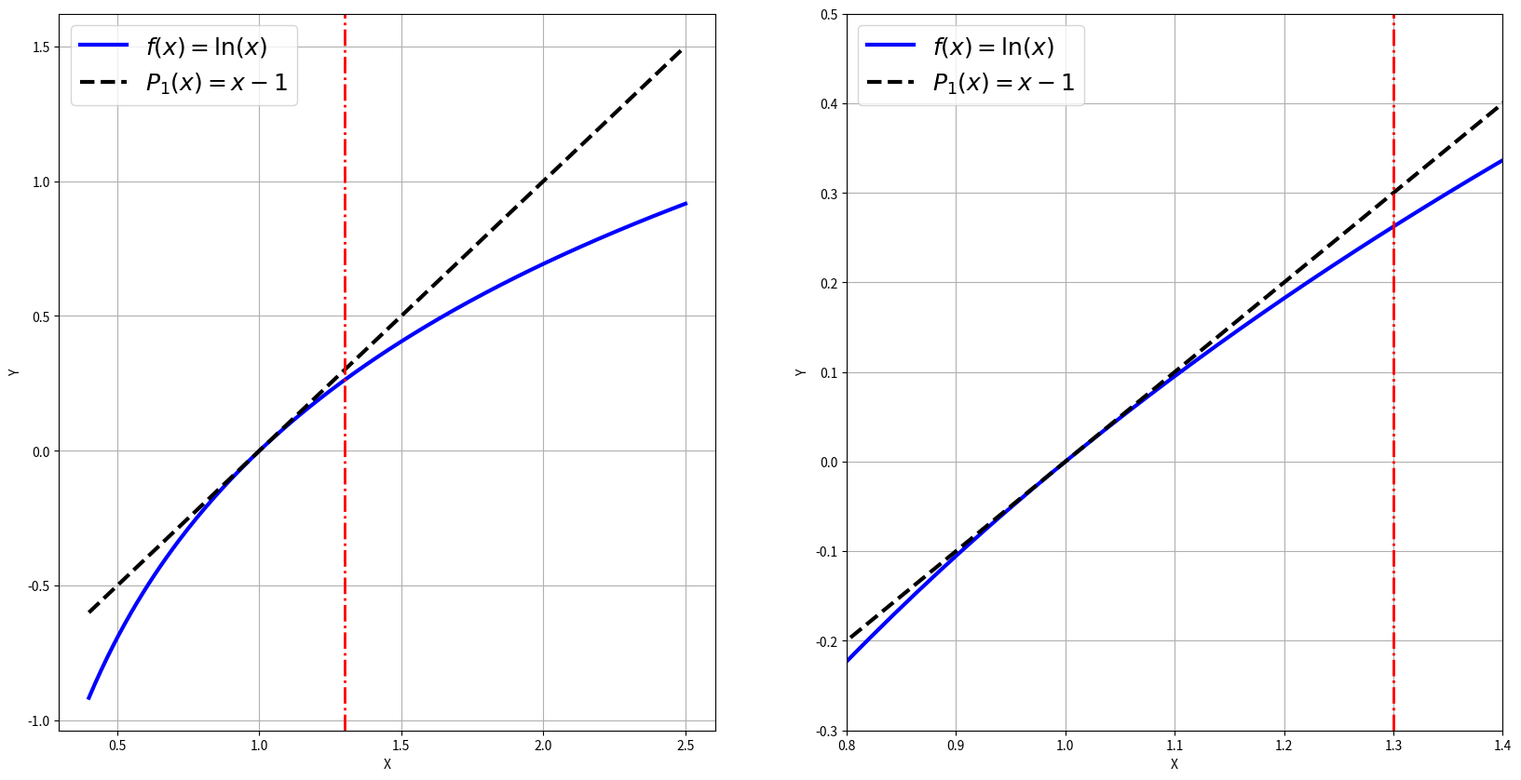
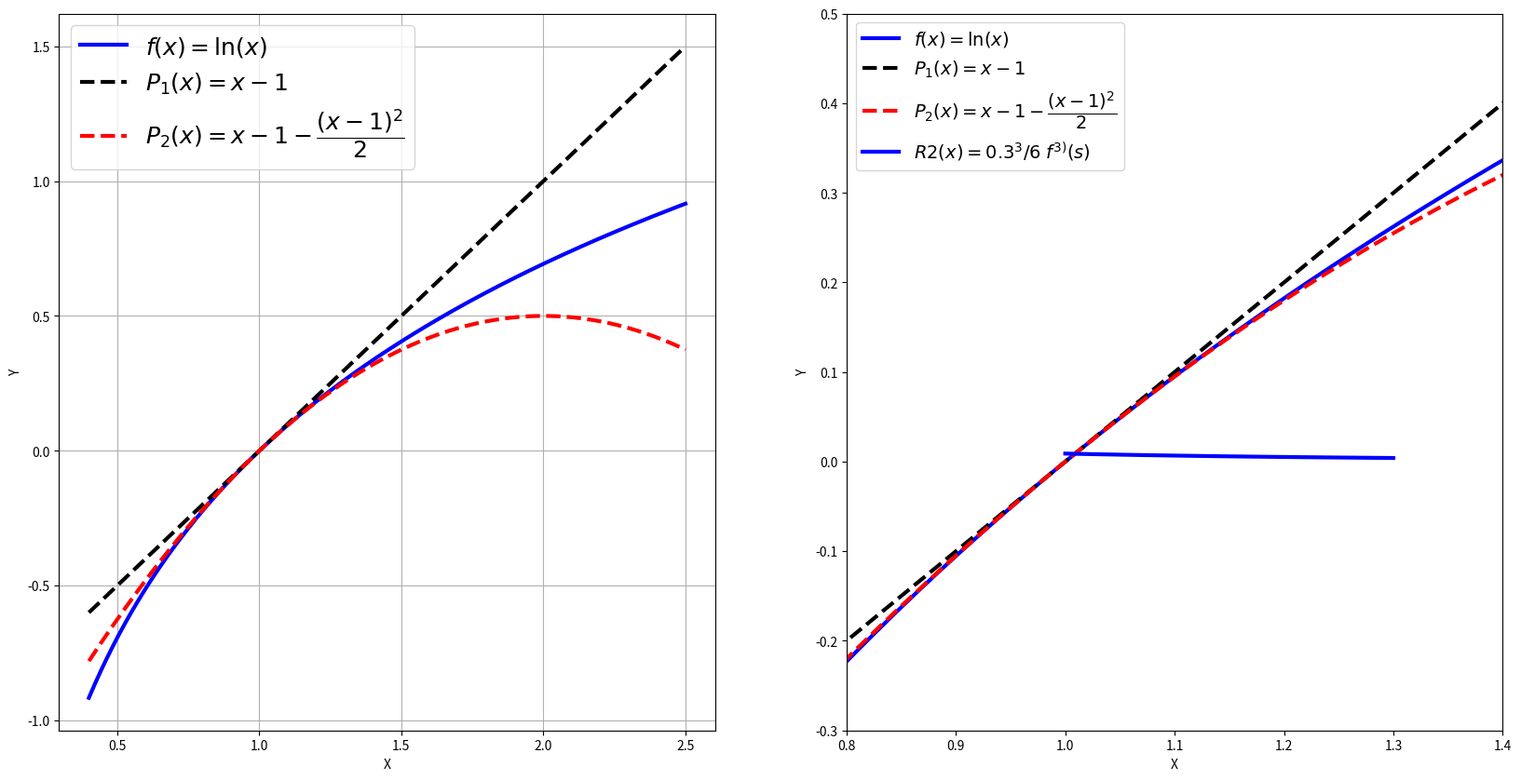

Reproduce these figures in Python, in order.
#!/usr/bin/env python
# coding: utf-8

# (sec_taylor)=
# # Teorema de Taylor
# 
# El teorema de Taylor lo usaremos para aproximar en un punto una función compleja (en el sentido de que es difícil calcular su valor exacto en ese punto) mediante un polinomio de grado $n$ (fácilmente evaluable), para lo que necesitaremos que la función de partida sea derivable $n+1$ veces.
# 

# ## Ejemplo práctico
# 
# Supongamos que queremos aproximar el valor del logaritmo neperiano de 1.3,  $\ln(1.3)$. Una primera aproximación sería tomar
# 
# $$
# \ln(1.3)\approx\ln(1)=0.
# $$
# ¿Podemos mejorar esta aproximación? La respuesta es sí. Basta con calcular la recta tangente a la función logaritmo por el punto $x=1$ (elegimos ese punto porque en él es fácil conocer la recta tangente y, además, está cerca de $1.3$) y *paseamos por la recta tangente* hasta el punto deseado (en este caso 1.3). Veámoslo en la siguiente gráfica:

# In[22]:


import numpy as np
import sympy as sp
import matplotlib as mp
import matplotlib.pyplot as plt
mp.__version__

get_ipython().run_line_magic('matplotlib', 'inline')

# definimos la función
x = sp.symbols('x', real=True) # define la variable simbólica x
f_expr = sp.log(x)
f = sp.Lambda(x,f_expr)

print('El valor de ln(1.3) es: ', f(1.3),'\n')

# definimos la recta tangente por 1
f_der=  sp.diff(f(x),x)
f1 = sp.Lambda(x,f_der)
rt = f1(1)*(x-1) + f(1)

print('La recta tangente a f(x) =',f(x),' en x=1 es: P1(x) =', rt,'\n')

# punto de interés
x0 = 1.3

# Creamos gráficos de funciones
x1 = np.linspace(0.4, 2.5, 200)
y1 = np.log(x1)
y2 = f1(1)*(x1-1) + f(1)

fig, axs = plt.subplots(1, 2, figsize=(20,10))

ax1 = axs[0]
ax1.plot(x1, y1, c='b', lw='3',  label='$f(x)=\ln(x)$')
ax1.plot(x1, y2, c='k', ls='--', lw='3', label='$P_1(x)=x-1$')
ax1.axvline(x=1.3, c='red', ls='-.', lw='2')
ax1.set_ylabel('Y', fontsize=10)
ax1.set_xlabel('X', fontsize=10)
ax1.grid()
ax1.legend(prop={'size': 18})


ax2 = axs[1]
ax2.plot(x1, y1, c='b', lw='3', label='$f(x)=\ln(x)$')
ax2.plot(x1, y2, c='k', ls='--', lw='3', label='$P_1(x)=x-1$')
ax2.axvline(x=1.3, c='red', ls='-.', lw='2')
ax2.set_ylabel('Y', fontsize=10)
ax2.set_xlabel('X', fontsize=10)
plt.xlim(0.8,1.4)
plt.ylim(-0.3,0.5)
ax2.set_xticks(np.arange(0.8,1.5,0.1))
ax2.set_yticks(np.arange(-0.3,0.6,0.1))
ax2.grid()
ax2.legend(prop={'size': 18})


# La idea es sencilla. Sabemos que la recta que es tangente a la función logaritmo neperiano en el punto $x_0=1$ <i>se parece</i> a la función $\ln$ cerca de ese punto. Además, es fácilmente calculable. ¡Basta, pues, evaluar la recta tangente en $1.3$ para tener una buena aproximación de $\ln(1.3)$!
# 
# Vamos a calcular esa recta tangente. Necesitamos la función y su derivada evaluadas en el punto $x_0$, es decir,
# 
# $$
# \begin{array}{lr}
#  f(x)=\ln(x) &\Rightarrow& f(x_0)=f(1)=\ln(1)=0, \\
#  f'(x)=\frac{1}{x} &\Rightarrow& f'(x_0)=f'(1)=\frac{1}{1}=1. 
# \end{array}
# $$
# Entonces la ecuación de la recta tangente es
# 
# $$
# y=f(x_0)+f'(x_0)\left(x-x_0\right) \Rightarrow y=0+1(x-1)=x-1.
# $$
# Por tanto, el valor de la recta tangente en $x=1.3$ (que tomamos como
# aproximación de $\ln(1.3)$) es
# 
# $$
# \ln(1.3)\approx 1.3-1=0.3.
# $$
# ¿Es una aproximación correcta? Tal y como hemos calculado anteriormente en python 
# 
# $$
# \ln(1.3)=0.262364264467491...
# $$ 
# por lo que, efectivamente, $0.3$ es una aproximación razonable de este valor.
# 
# Y ahora, ¿podemos mejorarla? La respuesta vuelve a ser sí: mediante el teorema de Taylor.
# 

# ## Enunciado del teorema
# En primer lugar, definimos el polinomio de Taylor:
# 
# ````{prf:definition} Polinomio de Taylor 
# :label: def_Taylor
# :nonumber: 
# 
# Sea $f:[a,b]\to \mathbb{R}$ una función de clase $n+1$ en $(a,b)$, para algún $n\in\mathbb{N}$.  Sea $x_0\in(a,b)$. Llamaremos **polinomio de Taylor** de orden $n$ centrado en $x_0$ para la función $f$, $P_{n,f,x_0}$, al polinomio que evaluado en $x$ toma el valor
# 
# $$
# P_{n,f,x_0}(x):=f(x_0)+\frac{f'(x_0)}{1!}\left(x-x_0\right)+
#                     \frac{f''(x_0)}{2!}\left(x-x_0\right)^{2}+\dots+
#                     \frac{f^{(n)}(x_0)}{n!}\left(x-x_0\right)^{n}.
# $$
# ````
# 
# El Teorema de Taylor puede enunciarse como sigue: 
# 
# ````{prf:theorem} Teorema de Taylor 
# :label: th_Taylor
# :nonumber: 
# 
# Sea $f:[a,b]\to \mathbb{R}$ una función de clase $n+1$ en $(a,b)$, para algún $n\in\mathbb{N}$.  Sea $x_0\in(a,b)$. Sea $P_{n,f,x_0}$ su polinomio de Taylor de orden $n$ centrado en $x_0$. Entonces, para cualquier $x\in(a,b)$ existe un $\xi\in(x,x_0)$ (o $\xi\in(x_0,x)$) tal que 
# 
# $$
#  f(x)=P_{n,f,x_0}(x)+\frac{f^{(n+1)}(\xi)}{(n+1)!}\left(x-x_0\right)^{n+1}.
# $$
# ````
# 
# ````{prf:remark}  
# :label: rem_Taylor
# :nonumber: 
# 
# * Estamos generalizando el teorema del valor medio para el cálculo diferencial (teorema de Lagrange). En efecto, éste puede entenderse como Taylor con $n=0$, $x_0=a$ y $x=b$, ya que dice 
# 
#    $$
#    \exists c\in(a,b) \text{ tal que } f(b)=f(a)+f'(c)(b-a).
#    $$
# * El polinomio de Taylor de orden 1 relativo a la función $f$ y al punto $x_0$ define una aproximación lineal local de $f$ en un entorno de $x_0$.
# * Si $x_0=0$, el polinomio se denomina de **MacLaurin**.
# * Destaquemos que $\xi$ **no es conocido**. Lo único que sabemos es que $\xi \in (x,x_0)$ ó $\xi \in (x_0,x)$.
# * $P_{n,f,x_0}$ es el único polinomio de grado menor o igual que $n$ tal que en el punto $x_0$ coinciden él y sus derivadas hasta el orden $n$ con $f$ y sus derivadas hasta el mismo orden.
# $ P_{n,f,x_0}(x)$ es una buena aproximación de $f(x)$ cuando $x$ está cerca de $x_0$. Además esta aproximación es mejor cuanto mayor sea $n$ (el que $x$ esté lejos de $x_0$ puede compensarse aumentando $n$).
# ````  
# 

# ## Acotación del error
# 
# Una consecuencia directa del Teorema de Taylor es que
# 
# $$
# f(x)-P_{n,f,x_0}(x)=\frac{f^{(n+1)}(\xi)}{(n+1)!}\left(x-x_0\right)^{n+1},
# $$
# y, por tanto,
# 
# $$
# \left|f(x)-P_{n,f,x_0}(x)\right|=\frac{\left|f^{(n+1)}(\xi)\right|}{(n+1)!}\left|x-x_0\right|^{n+1}.
# $$
# Es decir, la diferencia en valor absoluto entre $f(x)$ y $P_{n,f,x_0}(x)$ es el término que depende de $\xi$ (desconocida) en valor absoluto, llamado **término de error o resto de Taylor** y representado a menudo como 
# 
# $$
# R_{n,f,x_0}(x):=\frac{f^{(n+1)}(\xi)}{(n+1)!}\left(x-x_0\right)^{n+1}.
# $$
# Evidentemente, al desconocer $\xi$ tampoco podemos saber exactamente cuánto valdrá $R_{n,f,x_0}(x)$. Lo que sí podemos hacer es acotarlo (es decir, indicar que es menor o igual que determinado número). Para ello basta con darse cuenta de que, como $\xi$ está entre $x$ y $x_0$ (ó entre $x_0$ y $x$), se tiene
# 
# $$
# \left|f^{(n+1)}(\xi)\right|\leq \sup_{s\in(x,x_{0})} \left|f^{(n+1)}(s)\right| \leq \sup_{s\in[x,x_{0}]} \left|f^{(n+1)}(s)\right|,
# $$
# y, entonces,
# 
# $$
# \left|R_{n,f,x_0}(x)\right|=\frac{\left|f^{(n+1)}(\xi)\right|}{(n+1)!}\left|x-x_0\right|^{n+1}\leq \frac{\sup_{s\in[x,x_{0}]} \left|f^{(n+1)}(s)\right|}{(n+1)!}\left|x-x_0\right|^{n+1}.
# $$
# Resumiendo, la acotación del error absoluto que cometemos si aproximamos $f(x)$ por $P_{n,f,x_0}(x)$ será
# 
# $$
# \left|f(x)-P_{n,f,x_0}(x)\right|=\frac{\left|f^{(n+1)}(\xi)\right|}{(n+1)!}\left|x-x_0\right|^{n+1} \leq  \frac{\sup_{s\in[x,x_{0}]} \left|f^{(n+1)}(s)\right|}{(n+1)!}\left|x-x_0\right|^{n+1}.
# $$
# Por lo tanto, para acotar ese error todo lo que debemos hacer es encontrar el máximo y el mínimo absolutos (si existen) de la función $f^{(n+1)}$ en $[x,x_{0}]$ y elegir entre ellos el que tenga el mayor valor absoluto. 
# 
# 
# Para evitar confusiones debidas a la notación, podemos denotar $g(s):=f^{(n+1)}(s)$ y así el tan temido problema de acotar el error de Taylor queda reducido a un problema estándar de calcular máximo y mínimo absoluto de una función $g$ en un intervalo $[x,x_{0}]$.

# ## Resolución del ejemplo
# 
# Vamos a completar el ejemplo con el que empezábamos esta sección, aproximando el valor de $\ln(1.3)$ con un polinomio de Taylor de orden $2$ y acotando el error cometido.
# 
# Tenemos
# 
# $$
# \begin{array}{rl}
#  f(x)=\ln(x) &\Rightarrow& f(x_0)=f(1)=\ln(1)=0, \\
#  f'(x)=\frac{1}{x} &\Rightarrow& f'(x_0)=f'(1)=\frac{1}{1}=1, \\
#  f''(x)=-\frac{1}{x^2} &\Rightarrow& f''(x_0)=f''(1)=-\frac{1}{1}=-1, \\
#  f'''(x)=\frac{2}{x^3}. \\
# \end{array}
# $$
# 
# Entonces,
# 
# $$
# P_{2,f,1}(x)=f(1)+\frac{f'(1)}{1!}(x-1)+\frac{f''(1)}{2!}(x-1)^2=(x-1)-\frac{(x-1)^2}{2}.
# $$
# Así que
# 
# $$
# \ln(1.3)=f(1.3)\approx
# P_{2,f,1}(1.3)=1.3-1-\frac{(1.3-1)^2}{2}=0.3-\frac{0.09}{2} = \frac{51}{200}=0.255.
# $$
# 
# Recordemos que $\ln(1.3)=0.262364264467491...$ y la aproximación obtenida mediante la recta tangente es $P_{1,f,1}(1.3)=0.3$. Vemos que $P_{2,f,1}(1.3)=0.255$ es una buena aproximación del valor de $\ln(1.3)$ y, como cabía esperar, mejor que la que corresponde al polinomio de Taylor de orden 1.
# 
# Vamos a **acotar el error**, utilizando lo que acabamos de explicar:
# 
# $$
# \left|f(1.3)-P_{n=2,f,x_0=1}(1.3)\right|=\frac{\left|f'''(\xi)\right|}{3!}\left|1.3-1\right|^{3} \leq  \frac{\sup_{s\in[1,1.3]} \left|f'''(s)\right|}{3!}0.3^{3}.
# $$
# Entonces... ¡sólo nos falta calcular ese supremo!
# 
# $$
# \sup_{s\in[1,1.3]} \left|f'''(s)\right| = \sup_{s\in[1,1.3]}
# \left|\frac{2}{s^3}\right| \stackrel{(*)}{=} \frac{2}{1^3} = 2. 
# $$
# $(*)$ por ser la función $\frac{2}{s^3}$ positiva y decreciente,
# alcanza su máximo en valor absoluto en el extremo de la izquierda (es decir, en $s=1$).  
# 
# Entonces, finalmente, la cota nos queda:
# 
# $$
# \left|f(1.3)-P_{n=2,f,x_0=1}(1.3)\right|= \leq  \frac{\sup_{s\in[1,1.3]} \left|f'''(s)\right|}{3!}0.3^{3} = \frac{2}{6} 0.3^{3} = 0.009.
# $$

# ## Cálculo del Polinomio de Taylor en `Sympy`
# 
# Vamos a mostrar a continuación una función `Python` que calcule de forma simbólica el polinomio de Taylor de una función dada. Como argumentos de entrada recibirá la función, $f$, el centro de Taylor, $x_{0}$, y el orden del polinomio, $n$. 
# 
# La función devolverá la expresión para el polinomio (`p_exp`) y para el resto (`R_exp`) de Taylor. 
# Debemos fijarnos en que el resto dependerá de dos variables: `t` (la $\xi$ del teorema) y `x`. 

# In[23]:


import sympy as sp

x,t=sp.symbols('x,t')

# p_exp: expresión para el polinomio de Taylor
# R_exp: expresión para el resto de Taylor
def taylor(f_exp,x0,n):
    p_exp = 0
    for i in range(n+1):
        p_exp += sp.diff(f_exp,x,i).subs(x,x0)/sp.factorial(i)*(x-x0)**i
        
    R_exp = sp.diff(f_exp,x,n+1).subs(x,t)/sp.factorial(n+1)*(x-x0)**(n+1)
    return p_exp,R_exp


# ## Resolución del ejemplo con `Python`
# 
# Vamos a utilizar la función anterior, `taylor`, para mejorar la aproximación de $\ln(1.3)$ que conseguimos con la recta tangente en al inicio de esta sección utilizando el polinomio de Taylor de orden 2. La dibujaremos y acotaremos el error cometido. 

# In[24]:


import sympy as sp
import numpy as np

x, t = sp.symbols('x, t', real =True)

# Importamos la function que calcula el polinomio y el resto de Taylor
def taylor(f_exp,x0,n):
    p_exp = 0
    for i in range(n+1):
        p_exp += sp.diff(f_exp,x,i).subs(x,x0)/sp.factorial(i)*(x-x0)**i
        
    R_exp = sp.diff(f_exp,x,n+1).subs(x,t)/sp.factorial(n+1)*(x-x0)**(n+1)
    return p_exp,R_exp

x0 = 1  # punto en el que centramos el polinomio de Taylor

# función que queremos aproximar
f_exp = sp.log(x)

# calculamos el Polinomio de Taylor de orden 1 centrado en x0
n = 1 

P1_exp, R1_exp = taylor(f_exp,x0,n)
print('Polinomio de Taylor de orden 1: \n',P1_exp,'\n Resto de Taylor de orden 1: \n',R1_exp,'\n')

# Creamos una función sp.lambdify del polinomio 
P1 = sp.lambdify (x,P1_exp)
print('Aproximación de ln(1.3) con el polinomio de Taylor de orden 1: ', P1(1.3))

# calculamos el Polinomio de Taylor de orden 2 centrado en x0
n = 2 

P2_exp, R2_exp = taylor(f_exp,x0,n)
print('Polinomio de Taylor de orden 2: \n',P2_exp,'\n Resto de Taylor de orden 1: \n',R2_exp,'\n')

# Creamos una función sp.lambdify del polinomio 
P2 = sp.lambdify (x,P2_exp)
print('Aproximación de ln(1.3) con el polinomio de Taylor de orden 2: ', P2(1.3))


# Dibujamos el resultado:

# In[25]:


import matplotlib as mp
import matplotlib.pyplot as plt

# Creamos gráficos de funciones
x1 = np.linspace(0.4, 2.5, 200)
y1 = np.log(x1)

# evaluamos P2 en los puntos de x1
P1x = P1(x1)
P2x = P2(x1)

fig, axs = plt.subplots(1, 2, figsize=(20,10))

ax1 = axs[0]
ax1.plot(x1, y1, c='b', lw='3',  label='$f(x)=\ln(x)$')
ax1.plot(x1, P1x, c='k', ls='--', lw='3', label='$P_1(x)=x-1$')
ax1.plot(x1, P2x, c='r', ls='--', lw='3', label='$P_2(x)=x-1 - \dfrac{(x-1)^2}{2}$')
ax1.set_ylabel('Y', fontsize=10)
ax1.set_xlabel('X', fontsize=10)
ax1.grid()
ax1.legend(prop={'size': 18})


ax2 = axs[1]
ax2.plot(x1, y1, c='b', lw='3', label='$f(x)=\ln(x)$')
ax2.plot(x1, P1x, c='k', ls='--', lw='3', label='$P_1(x)=x-1$')
ax2.plot(x1, P2x, c='r', ls='--', lw='3', label='$P_2(x)=x-1 - \dfrac{(x-1)^2}{2}$')
ax2.set_ylabel('Y', fontsize=10)
ax2.set_xlabel('X', fontsize=10)
plt.xlim(0.8,1.4)
plt.ylim(-0.3,0.5)
ax2.set_xticks(np.arange(0.8,1.5,0.1))
ax2.set_yticks(np.arange(-0.3,0.6,0.1))
ax2.grid()
ax2.legend(prop={'size': 18})


# Finalmente, acotaremos el error calculando el máximo del valor absoluto del resto de Taylor de orden 2. 
# 
# Para ello, en la expresión `R2_exp`, que hemos obtenido aplicando la *function* Taylor, sustituimos `x` por su valor ($1.3$). 
# Definimos entonces una función `Lamda` que dependerá sólo de `t` y buscamos el máximo, en valor absoluto, de esta función comparando su valor en los extremos y en los puntos en los que se anule su derivada.

# In[51]:


R2_exp_xfijo = R2_exp.subs({x:1.3})
print('Resto de Taylor: ',R2_exp_xfijo)
R2 = sp.Lambda (t, R2_exp_xfijo)

# Comprobamos que R2 no tiene puntos críticos
ptos_criticos_R2 = sp.solve (sp.diff(R2,x))
print('ptos_criticos_R2: ',ptos_criticos_R2)

# Elegimos el máximo de R2, en valor absoluto, comparando sus valores en los extremos del intervalo
cota_error = sp.Max( sp.Abs(R2(1.)), sp.Abs(R2(1.3)) )

print('Cota del error: ',cota_error)

# Dibujamos R2 en [1,1.3]
R2_vec = sp.lambdify(t,R2_exp_xfijo)
s1 = np.linspace(1, 1.3, 100)
R2_s1 = R2_vec(s1)
plt.plot(s1, R2_s1, c='b', lw='3',  label='$R2(x)=0.3^{3}/{6}\; f^{3)}(s)$')
plt.ylabel('Y', fontsize=10)
plt.xlabel('X', fontsize=10)
plt.grid()
plt.legend(prop={'size': 14})
plt.show()


# ## Ejercicio propuesto
# 
# Usando `Python` calcula el polinomio de Taylor de diferentes órdenes para $f(x)=\cos(x)$ centrado en 0, y comprueba gráficamente como los de mayor orden aproximan mucho mejor la función dada.

# ## Ejercicios para practicar un poco más
# 
# * https://existelimite.blogspot.com/2012/12/ejercicio-de-taylor.html
# * https://existelimite.blogspot.com/2013/01/aproximar-una-raiz-cuarta-con-el.html
# * https://existelimite.blogspot.com/2013/10/una-cuestion-sobre-el-polinomio-de.html
# * https://existelimite.blogspot.com/2021/10/otro-ejercicio-de-taylor-este-para-una.html
